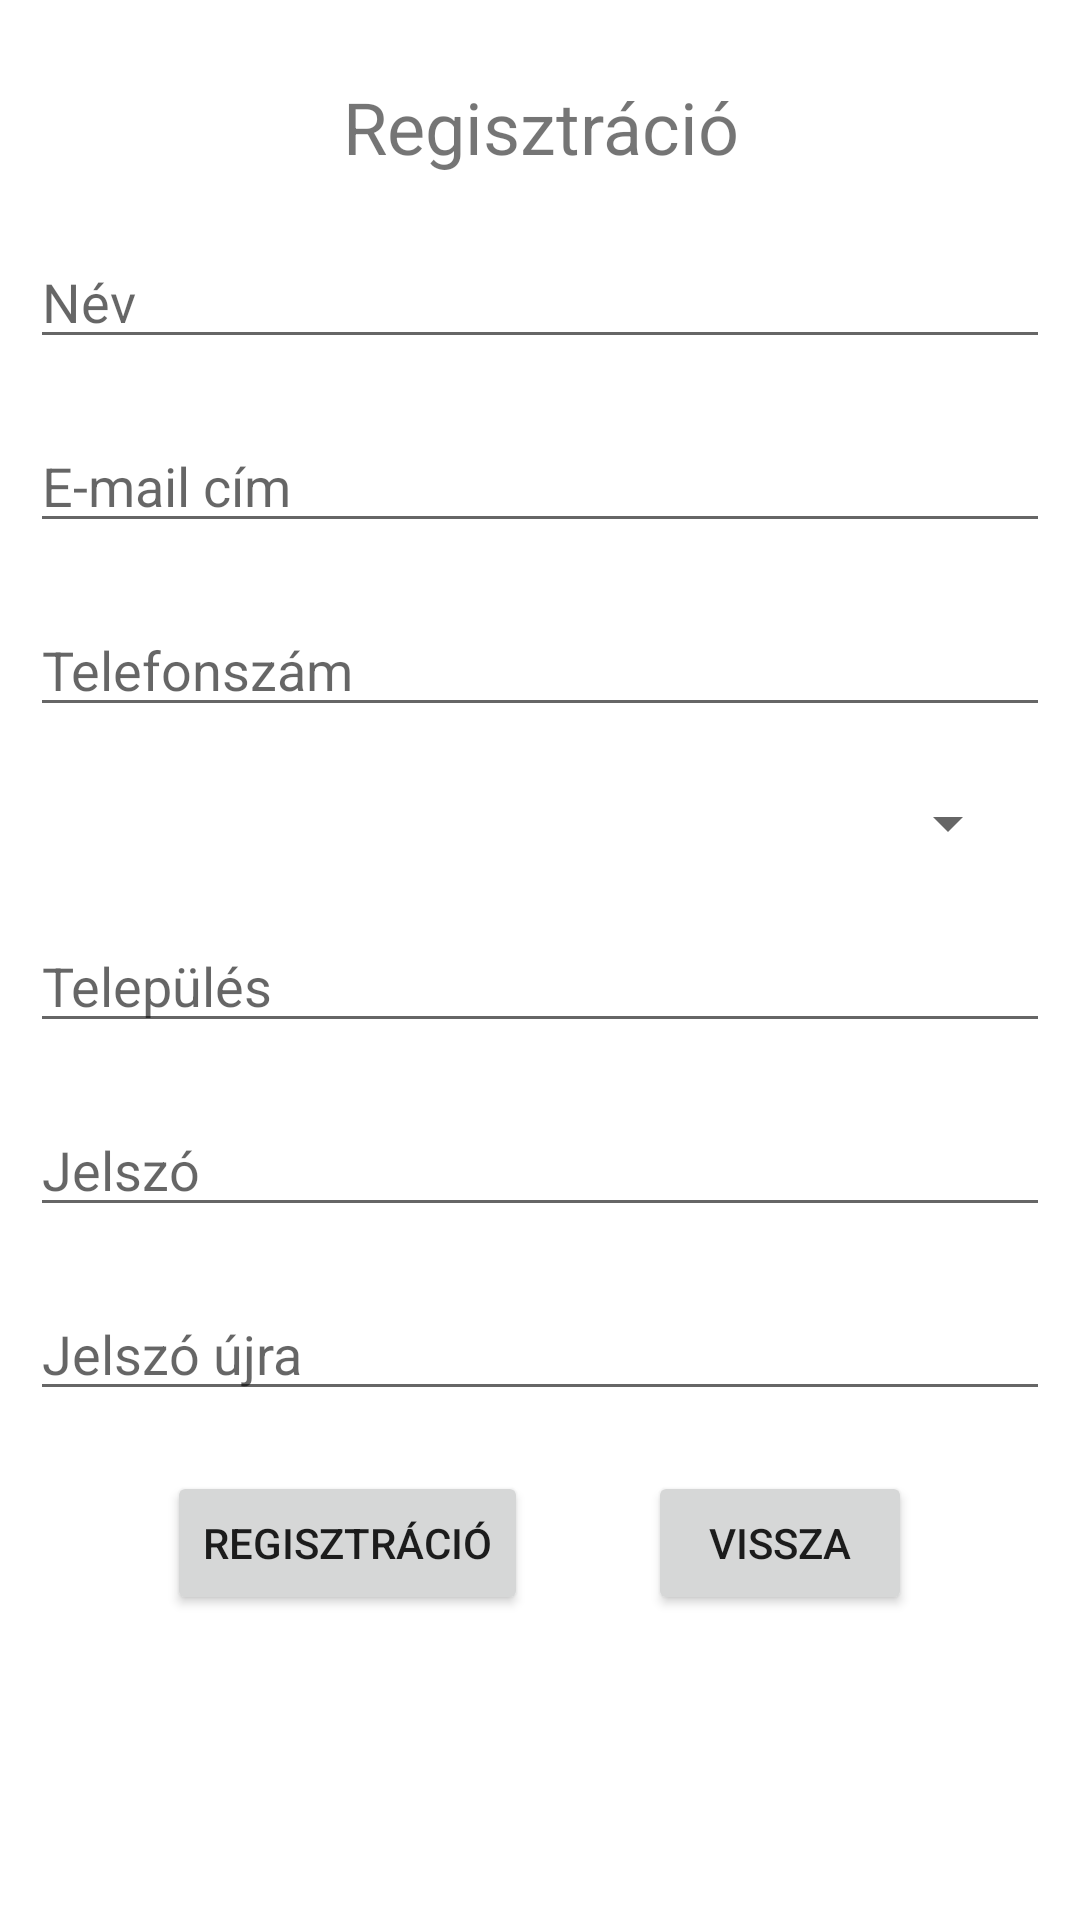

Android layout source for this screen:
<!-- AndroidManifest.xml: application theme Theme.MyApplication -->
<!-- res/layout/activity_register.xml -->
<?xml version="1.0" encoding="utf-8"?>
<RelativeLayout
    xmlns:android="http://schemas.android.com/apk/res/android"
    xmlns:app="http://schemas.android.com/apk/res-auto"
    xmlns:tools="http://schemas.android.com/tools"
    android:id="@+id/main"
    android:layout_width="match_parent"
    android:layout_height="match_parent"
    tools:context=".RegisterActivity">

    <TextView
        android:id="@+id/registrationTextView"
        android:layout_width="match_parent"
        android:layout_height="wrap_content"
        android:layout_marginTop="26dp"
        android:text="@string/registration"
        android:textSize="24sp"
        android:layout_alignParentStart="true"
        android:layout_alignParentEnd="true"
        android:textAlignment="center"/>

    <EditText
        android:id="@+id/userNameEditText"
        android:layout_width="match_parent"
        android:layout_height="wrap_content"
        android:layout_marginTop="20dp"
        android:layout_marginLeft="10dp"
        android:layout_marginRight="10dp"
        android:ems="10"
        android:hint="@string/username"
        android:inputType="textPersonName"
        android:layout_alignParentStart="true"
        android:layout_alignParentEnd="true"
        android:layout_below="@id/registrationTextView"/>

    <EditText
        android:id="@+id/userEmailEditText"
        android:layout_width="match_parent"
        android:layout_height="wrap_content"
        android:layout_marginTop="20dp"
        android:layout_marginLeft="10dp"
        android:layout_marginRight="10dp"
        android:ems="10"
        android:hint="@string/email"
        android:inputType="textEmailAddress"
        android:layout_alignParentStart="true"
        android:layout_alignParentEnd="true"
        android:layout_below="@id/userNameEditText"/>

    <EditText
        android:id="@+id/phoneEditText"
        android:layout_width="match_parent"
        android:layout_height="wrap_content"
        android:layout_marginTop="20dp"
        android:layout_marginLeft="10dp"
        android:layout_marginRight="10dp"
        android:ems="10"
        android:hint="@string/phone"
        android:inputType="phone"
        android:layout_alignParentStart="true"
        android:layout_alignParentEnd="true"
        android:layout_below="@id/userEmailEditText"/>

    <Spinner
        android:id="@+id/genderSpinner"
        android:layout_width="match_parent"
        android:layout_height="wrap_content"
        android:layout_marginLeft="20dp"
        android:layout_marginTop="20dp"
        android:layout_marginRight="20dp"
        android:layout_below="@id/phoneEditText"/>



    <EditText
        android:id="@+id/cityEditText"
        android:layout_width="match_parent"
        android:layout_height="wrap_content"
        android:layout_marginTop="20dp"
        android:layout_marginLeft="10dp"
        android:layout_marginRight="10dp"
        android:ems="10"
        android:hint="@string/city"
        android:inputType="text"
        android:layout_alignParentStart="true"
        android:layout_alignParentEnd="true"
        android:layout_below="@id/genderSpinner"/>

    <EditText
        android:id="@+id/passwordEditText"
        android:layout_width="match_parent"
        android:layout_height="wrap_content"
        android:layout_marginTop="20dp"
        android:layout_marginLeft="10dp"
        android:layout_marginRight="10dp"
        android:ems="10"
        android:hint="@string/password"
        android:inputType="textPassword"
        android:layout_alignParentStart="true"
        android:layout_alignParentEnd="true"
        android:layout_below="@id/cityEditText"/>

    <EditText
        android:id="@+id/passwordAgainEditText"
        android:layout_width="match_parent"
        android:layout_height="wrap_content"
        android:layout_marginTop="20dp"
        android:layout_marginLeft="10dp"
        android:layout_marginRight="10dp"
        android:ems="10"
        android:hint="@string/password_again"
        android:inputType="textPassword"
        android:layout_alignParentStart="true"
        android:layout_alignParentEnd="true"
        android:layout_below="@id/passwordEditText"/>

    <LinearLayout
        android:layout_width="wrap_content"
        android:layout_height="wrap_content"
        android:orientation="horizontal"
        android:layout_below="@id/passwordAgainEditText"
        android:layout_marginTop="20dp"
        android:layout_centerHorizontal="true">

        <Button
            android:layout_width="wrap_content"
            android:layout_height="wrap_content"
            android:text="@string/registration"
            android:onClick="register"/>

        <Button
            android:layout_width="wrap_content"
            android:layout_height="wrap_content"
            android:layout_marginStart="40dp"
            android:text="@string/cancel"
            android:onClick="cancel"/>

    </LinearLayout>


</RelativeLayout>
<!-- resources referenced by this layout -->
<resources>
  <string name="cancel">Vissza</string>
  <string name="city">Település</string>
  <string name="email">E-mail cím</string>
  <string name="password">Jelszó</string>
  <string name="password_again">Jelszó újra</string>
  <string name="phone">Telefonszám</string>
  <string name="registration">Regisztráció</string>
  <string name="username">Név</string>
  <style name="Theme.MyApplication" parent="Theme.MaterialComponents.DayNight.DarkActionBar">
          <item name="colorPrimary">@color/colorPrimary</item>
          <item name="colorPrimaryVariant">@color/colorPrimaryVariant</item>
          <item name="colorOnPrimary">@color/colorOnPrimary</item>
  
          <item name="colorSecondary">@color/colorSecondary</item>
          <item name="colorSecondaryVariant">@color/colorSecondaryVariant</item>
          <item name="colorOnSecondary">@color/colorOnSecondary</item>
      </style>
  <color name="colorPrimary">#2E7D32</color>
  <color name="colorPrimaryVariant">#1B5E20</color>
  <color name="colorOnPrimary">#FFFFFF</color>
  <color name="colorSecondary">#81C784</color>
  <color name="colorSecondaryVariant">#66BB6A</color>
  <color name="colorOnSecondary">#FFFFFF</color>
</resources>
